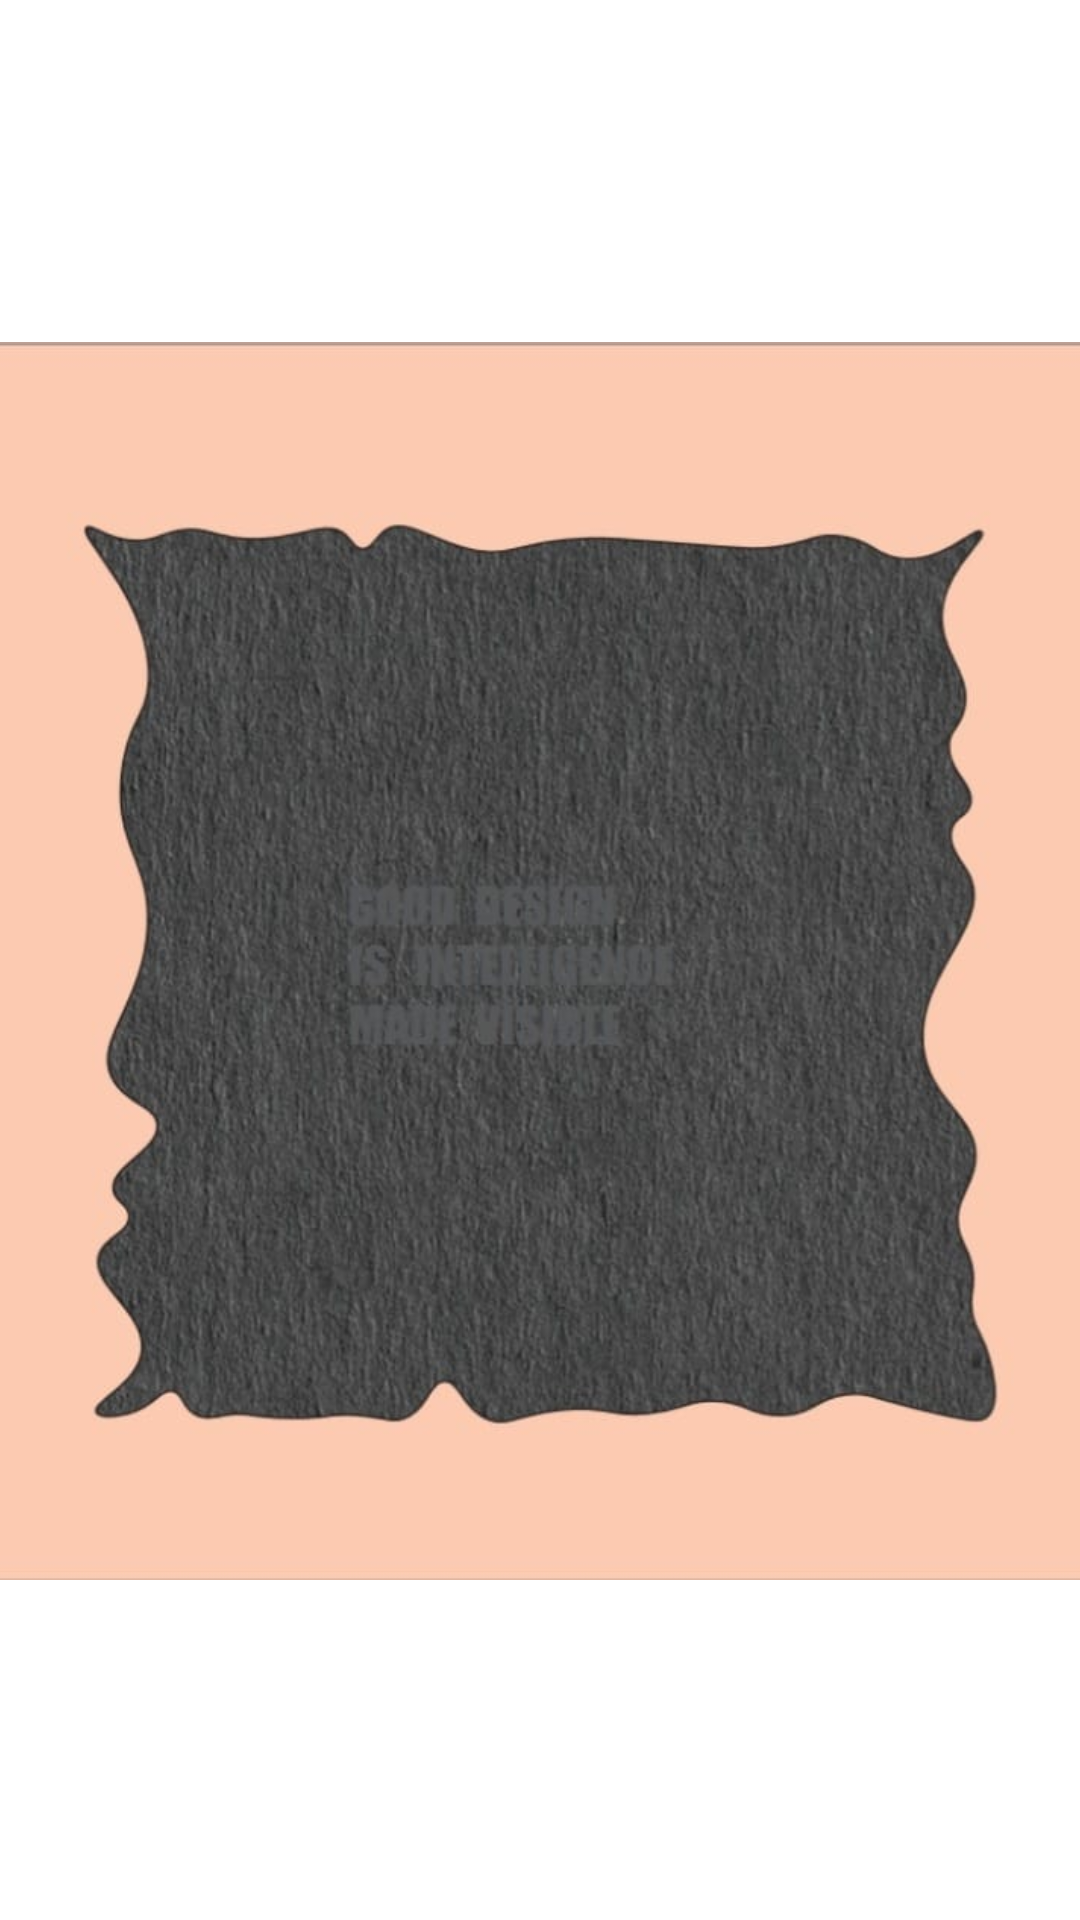

The Android layout XML behind this screen, and the referenced resources:
<!-- AndroidManifest.xml: application theme Theme.ShakeAndChangeColour -->
<!-- res/layout/activity_main.xml -->
<?xml version="1.0" encoding="utf-8"?>
<androidx.constraintlayout.widget.ConstraintLayout xmlns:android="http://schemas.android.com/apk/res/android"
    xmlns:app="http://schemas.android.com/apk/res-auto"
    xmlns:tools="http://schemas.android.com/tools"
    android:layout_width="match_parent"
    android:layout_height="match_parent"
    tools:context=".MainActivity">

    <ImageView
        android:id="@+id/imageView"
        android:layout_width="413dp"
        android:layout_height="690dp"
        app:layout_constraintBottom_toBottomOf="parent"
        app:layout_constraintEnd_toEndOf="parent"
        app:layout_constraintStart_toStartOf="parent"
        app:layout_constraintTop_toTopOf="parent"
        app:srcCompat="@drawable/before_witch" />
</androidx.constraintlayout.widget.ConstraintLayout>
<!-- resources referenced by this layout -->
<resources>
  <!-- drawable before_witch: jpeg bitmap (drawable, 55956 bytes) -->
  <style name="Theme.ShakeAndChangeColour" parent="Theme.MaterialComponents.DayNight.DarkActionBar">
          
          <item name="colorPrimary">@color/purple_500</item>
          <item name="colorPrimaryVariant">@color/purple_700</item>
          <item name="colorOnPrimary">@color/white</item>
          
          <item name="colorSecondary">@color/teal_200</item>
          <item name="colorSecondaryVariant">@color/teal_700</item>
          <item name="colorOnSecondary">@color/black</item>
          
          <item name="android:statusBarColor" tools:targetApi="l">?attr/colorPrimaryVariant</item>
          
      </style>
  <color name="purple_500">#020202</color>
  <color name="purple_700">#FCCAB0</color>
  <color name="white">#FFFFFFFF</color>
  <color name="teal_200">#FF03DAC5</color>
  <color name="teal_700">#FF018786</color>
  <color name="black">#FF000000</color>
</resources>
